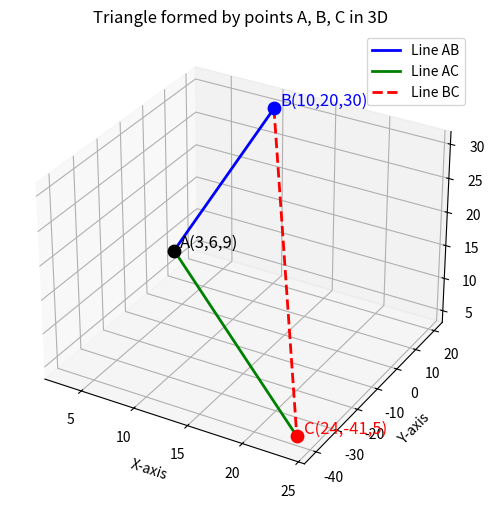

Python code for this plot:
import numpy as np
import matplotlib.pyplot as plt
from mpl_toolkits.mplot3d import Axes3D

# Given points
A = np.array([3, 6, 9])
B = np.array([10, 20, 30])
C = np.array([24, -41, 5])

# Compute dot products directly
dot1 = np.dot(B-A, C-A)
dot2 = np.dot(B-A, C-B)
dot3 = np.dot(C-A, C-B)

# Check for right-angled triangle
if dot1 == 0 or dot2 == 0 or dot3 == 0:
    print("The points form a right-angled triangle.")
else:
    print("The points do NOT form a right-angled triangle.")

# Plotting the triangle
fig = plt.figure(figsize=(8,6))
ax = fig.add_subplot(111, projection='3d')

# Points
ax.scatter(*A, color='black', s=80)
ax.text(A[0]+0.5, A[1]+0.5, A[2]+0.5, "A(3,6,9)", fontsize=12)

ax.scatter(*B, color='blue', s=80)
ax.text(B[0]+0.5, B[1]+0.5, B[2]+0.5, "B(10,20,30)", fontsize=12, color='blue')

ax.scatter(*C, color='red', s=80)
ax.text(C[0]+0.5, C[1]+0.5, C[2]+0.5, "C(24,-41,5)", fontsize=12, color='red')

# Lines connecting points
ax.plot([A[0], B[0]], [A[1], B[1]], [A[2], B[2]], color='blue', linewidth=2, label="Line AB")
ax.plot([A[0], C[0]], [A[1], C[1]], [A[2], C[2]], color='green', linewidth=2, label="Line AC")
ax.plot([B[0], C[0]], [B[1], C[1]], [B[2], C[2]], color='red', linewidth=2, linestyle='--', label="Line BC")

# Labels and title
ax.set_xlabel("X-axis")
ax.set_ylabel("Y-axis")
ax.set_zlabel("Z-axis")
ax.set_title("Triangle formed by points A, B, C in 3D")
ax.legend()
plt.show()
